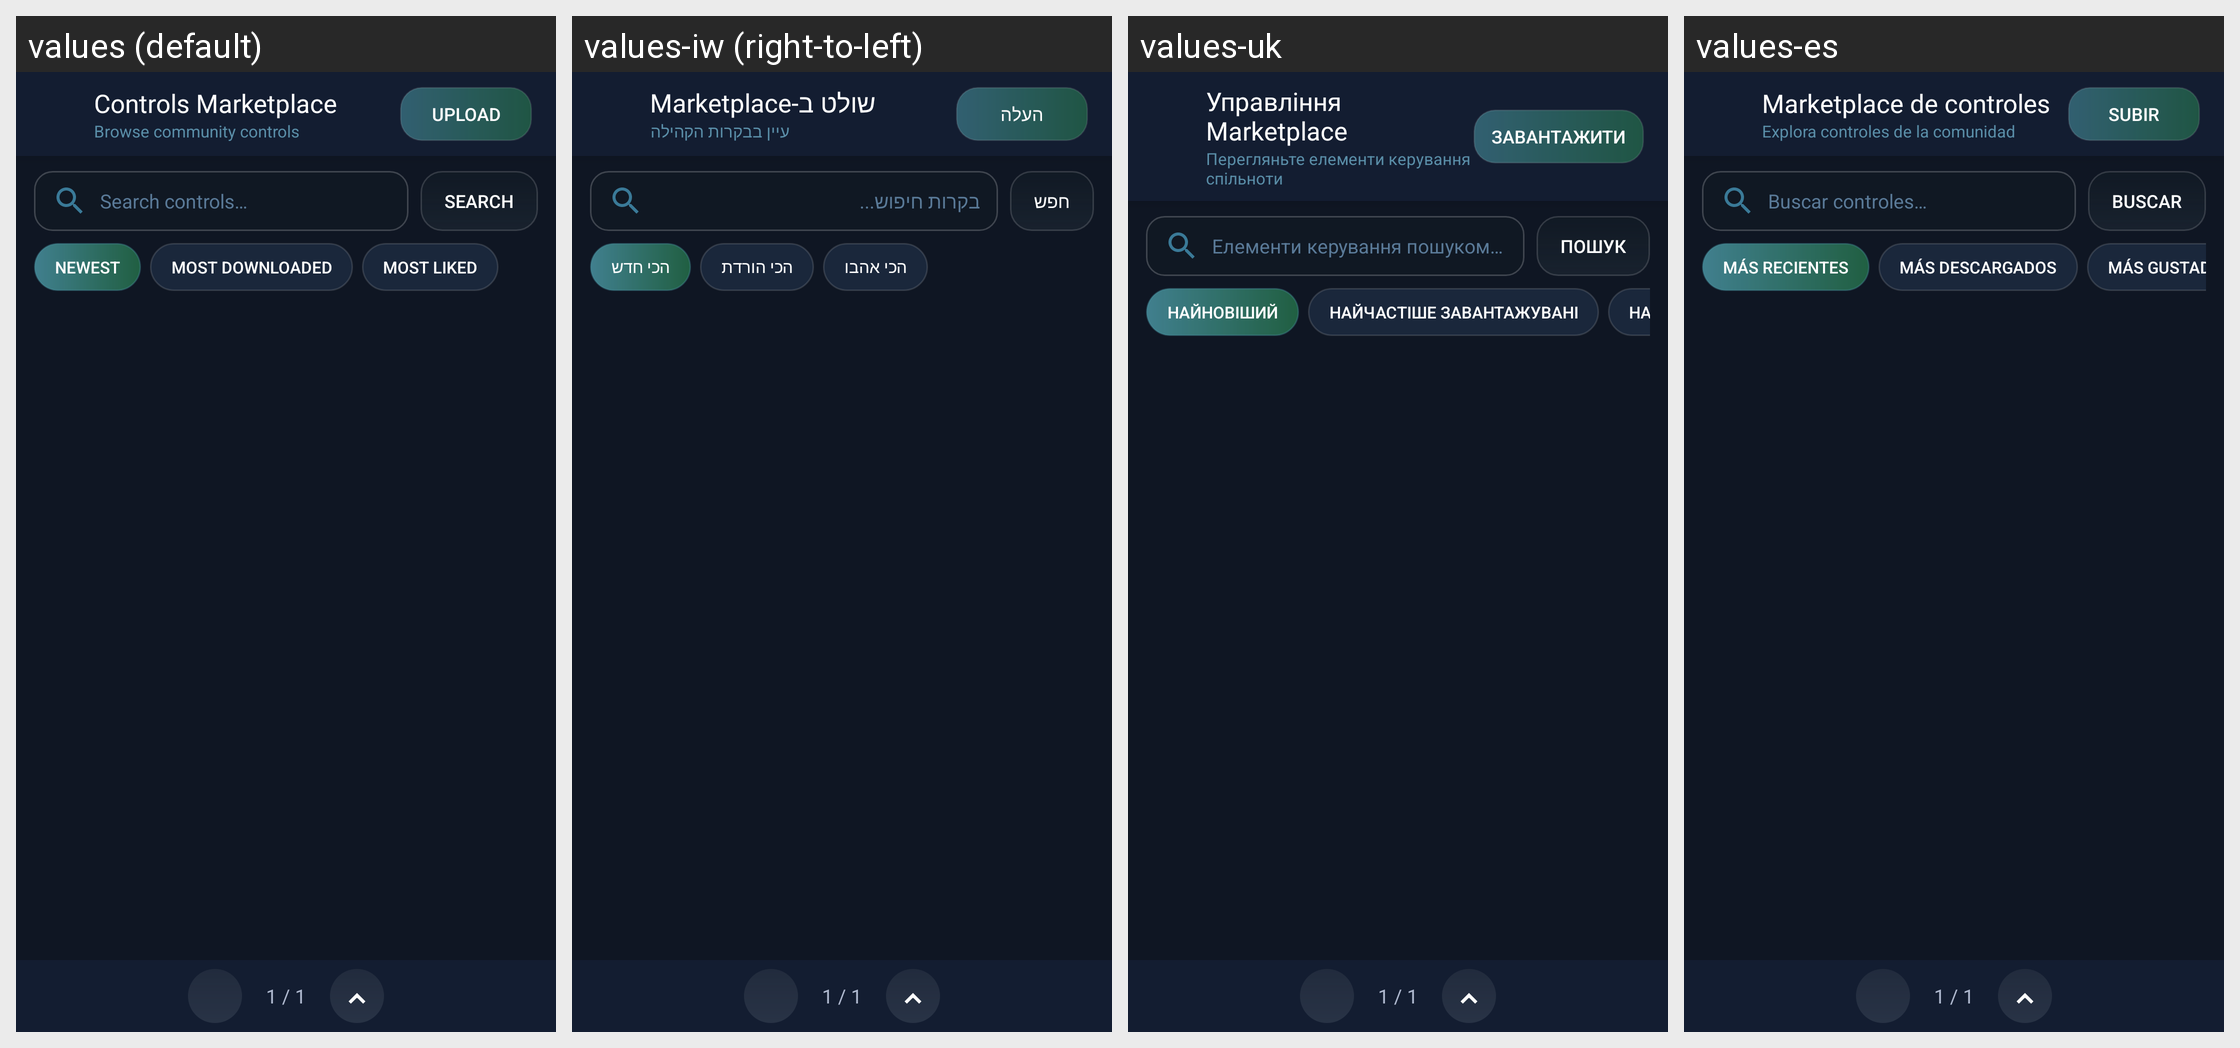

Locale-by-locale string values for the Android screen shown in this grid:
Android screen res/layout/fragment_control_marketplace.xml rendered under 4 locales, left to right: values (default), values-iw (right-to-left), values-uk, values-es. Device: Nexus 5 (rendered at 1080×1920; each locale shown at half size, 540×960, under a caption strip naming it); theme AppTheme.
Other locales in the repository, not shown: values-af, values-ar, values-az-rAZ, values-ba, values-bn-rBD, values-bn-rIN, values-ca, values-cs, values-da, values-de, values-el, values-en-rGB, values-et-rEE, values-fa-rIR, values-fi, values-fil, values-fr, values-hi, values-hu, values-in, values-it, values-ja, values-kk, values-ko, values-la, values-lol-rAA, values-lt, values-mn-rMN, values-ms, values-nl, values-no, values-pl, values-pt, values-pt-rBR, values-ro, values-rpr, values-ru, values-sk-rSK, values-sr, values-sr-rCS, values-sv, values-th, values-tr, values-tt, values-vi, values-zh-rCN, values-zh-rTW.
Strings drawn on this screen, with the default value and each locale's value (text and hints the layout hard-codes, and strings that could not be matched under every locale, appear in the picture but are not listed):

ctrl_marketplace_title
  values: Controls Marketplace
  values-iw: שולט ב-Marketplace
  values-uk: Управління Marketplace
  values-es: Marketplace de controles

ctrl_marketplace_subtitle
  values: Browse community controls
  values-iw: עיין בבקרות הקהילה
  values-uk: Перегляньте елементи керування спільноти
  values-es: Explora controles de la comunidad

ctrl_upload_btn
  values: Upload
  values-iw: העלה
  values-uk: Завантажити
  values-es: Subir

ctrl_search_hint
  values: Search controls…
  values-iw: בקרות חיפוש...
  values-uk: Елементи керування пошуком…
  values-es: Buscar controles…

ctrl_search_btn
  values: Search
  values-iw: חפש
  values-uk: Пошук
  values-es: Buscar

ctrl_sort_newest
  values: Newest
  values-iw: הכי חדש
  values-uk: Найновіший
  values-es: Más recientes

ctrl_sort_popular
  values: Most downloaded
  values-iw: הכי הורדת
  values-uk: Найчастіше завантажувані
  values-es: Más descargados

ctrl_sort_liked
  values: Most liked
  values-iw: הכי אהבו
  values-uk: Найбільше сподобалося
  values-es: Más gustados
